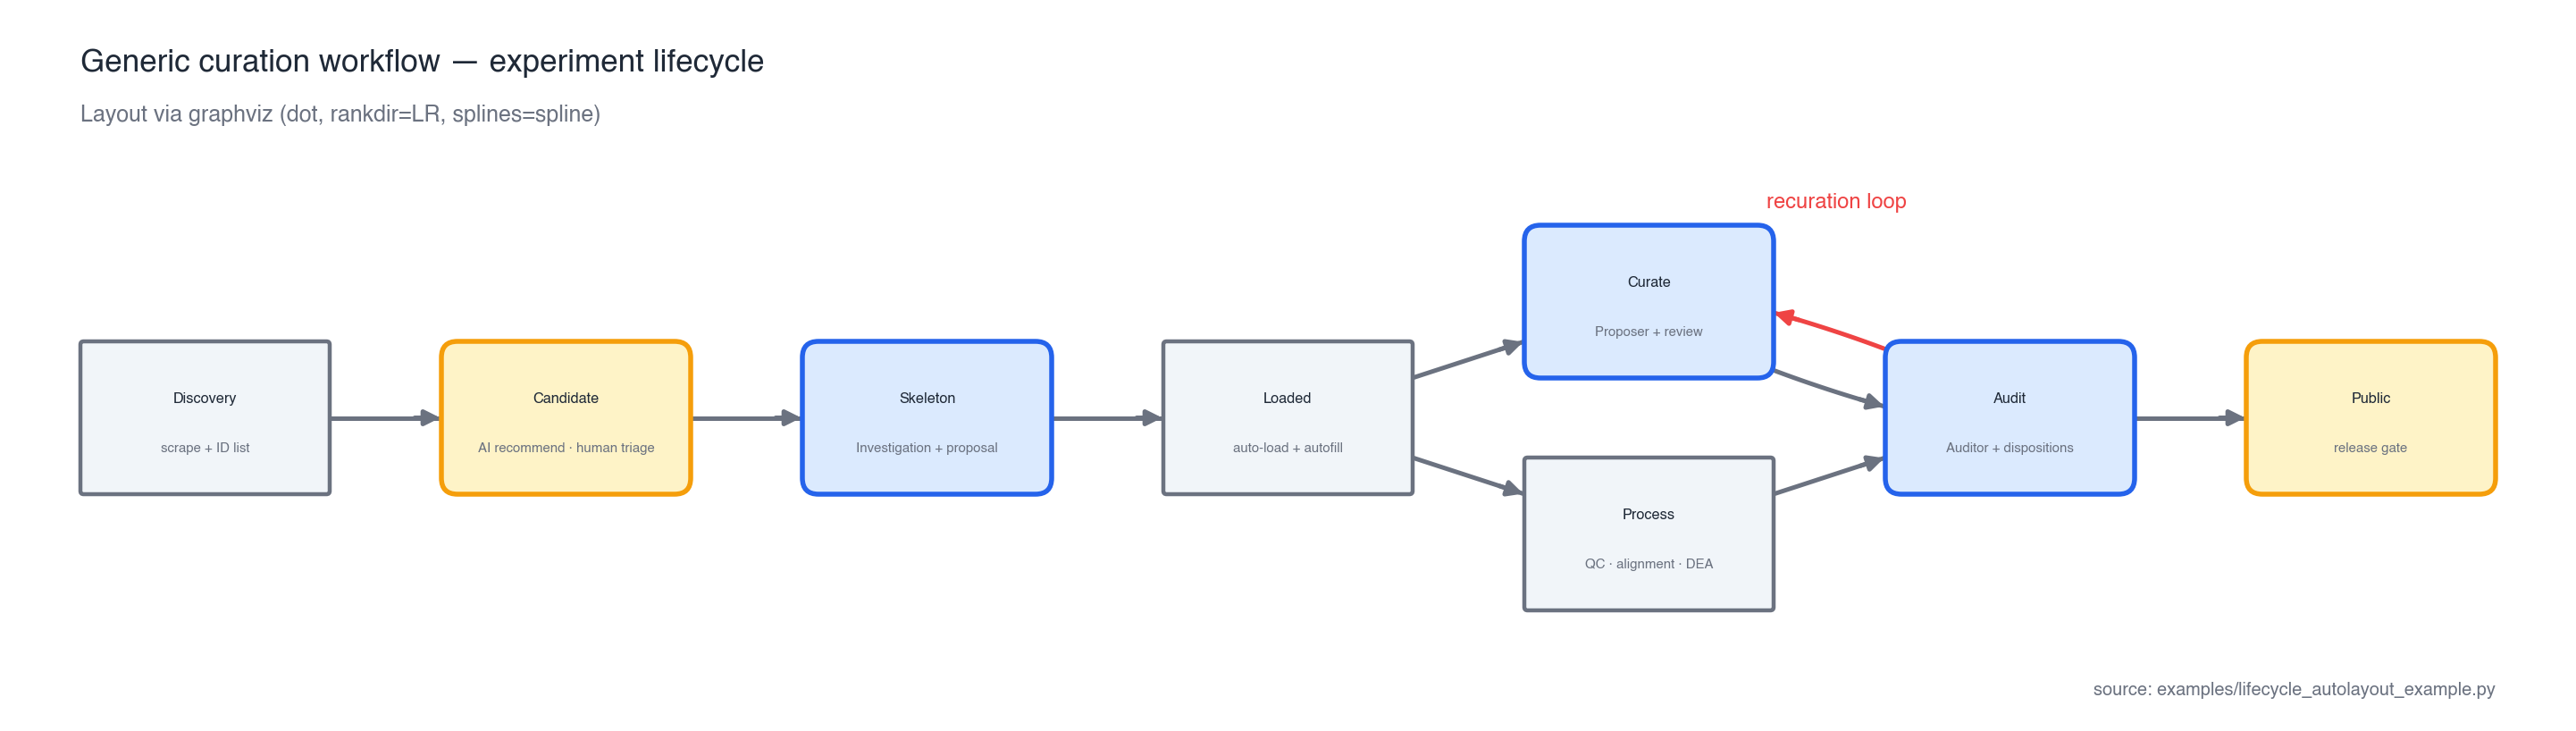

Reproduce this figure in Python.
"""Lifecycle figure — *graphviz-driven layout* version.

Same stages and edges as `lifecycle_example.py`, but the geometry is
computed by `dot` (via `pavlab_arch.autolayout`) rather than by hand.
The visual style — `stage_box`, palette, fonts, ⚙ glyph — is unchanged;
graphviz is used purely as a layout engine.

Graphviz parameters (driven by the prompt — "left-to-right pipeline,
boxes ≈ 1.5" wide, generous spacing"):

    rankdir = "LR"        # left-to-right pipeline
    splines = "spline"    # smooth curved edges, dot routes around boxes
    nodesep = 0.5         # tight vertical gap between fork lanes
    ranksep = 0.7         # column spacing
    engine  = "dot"       # the right engine for DAG / pipeline shapes

The fork (`loaded → {curate, process}`) and join (`{curate, process} →
audit`) emerge automatically — dot puts curate and process at the same
rank because they have the same predecessor and the same successor.
The recuration loop-back (`audit → curate`) is drawn with
`constraint=false` so it doesn't force `audit` to be drawn before
`curate`.

Outputs:
    lifecycle_autolayout_example.svg
    lifecycle_autolayout_example.png
"""
from __future__ import annotations

import sys
from pathlib import Path

import matplotlib
matplotlib.use("Agg")

_SKILL = Path(__file__).resolve().parents[1] / "python"
sys.path.insert(0, str(_SKILL))

import matplotlib.pyplot as plt  # noqa: E402
from matplotlib.patches import FancyArrowPatch  # noqa: E402
from matplotlib.path import Path as MplPath  # noqa: E402
from matplotlib.patches import PathPatch  # noqa: E402

from pavlab_arch import palette as P  # noqa: E402
from pavlab_arch.autolayout import (  # noqa: E402
    GraphSpec, bezier_polyline, layout_graph,
)
from pavlab_arch.layout import svg_safe  # noqa: E402
from pavlab_arch.primitives import stage_box  # noqa: E402
from pavlab_arch.style import apply_rcparams  # noqa: E402


# (key, label, subtitle, color, is_det)
STAGES = [
    ("discovery", "Discovery", "scrape + ID list",            P.DET,      True),
    ("candidate", "Candidate", "AI recommend · human triage", P.ACCENT_3, False),
    ("skeleton",  "Skeleton",  "Investigation + proposal",    P.ACCENT,   False),
    ("loaded",    "Loaded",    "auto-load + autofill",        P.DET,      True),
    ("curate",    "Curate",    "Proposer + review",           P.ACCENT,   False),
    ("process",   "Process",   "QC · alignment · DEA",        P.DET,      True),
    ("audit",     "Audit",     "Auditor + dispositions",      P.ACCENT,   False),
    ("public",    "Public",    "release gate",                P.ACCENT_3, False),
]
STAGE_INFO = {k: (label, subtitle, color, is_det)
              for k, label, subtitle, color, is_det in STAGES}

FORWARD_EDGES = [
    ("discovery", "candidate"),
    ("candidate", "skeleton"),
    ("skeleton",  "loaded"),
    ("loaded",    "curate"),
    ("loaded",    "process"),
    ("curate",    "audit"),
    ("process",   "audit"),
    ("audit",     "public"),
]
LOOPBACK = ("audit", "curate")


# Box dimensions in inches — these go straight to graphviz, then we render
# stage_box at exactly the size dot reserved.
BOX_W = 1.55
BOX_H = 0.95


def build_lifecycle_figure() -> tuple[Path, Path]:
    apply_rcparams()

    # ---- 1. Hand the graph to dot. ------------------------------------
    g = GraphSpec(rankdir="LR", splines="spline", nodesep=0.5, ranksep=0.7)
    for key, *_ in STAGES:
        g.add_node(key, width=BOX_W, height=BOX_H)
    for src, dst in FORWARD_EDGES:
        g.add_edge(src, dst)
    # The loop-back goes "backwards" in the rank order; tell dot it must
    # not influence layout, so audit still ends up to the right of curate.
    g.add_edge(LOOPBACK[0], LOOPBACK[1], constraint="false")

    laid = layout_graph(g)
    bbox_w, bbox_h = laid.bbox

    # ---- 2. Figure sized to the laid-out bounding box. ----------------
    margin = 0.4
    title_h = 0.9
    bottom_pad = 0.25  # source line only — labels now sit on the arcs
    fig_w = bbox_w + 2 * margin
    fig_h = bbox_h + 2 * margin + title_h + bottom_pad
    fig, ax = plt.subplots(figsize=(fig_w, fig_h))
    ax.set_xlim(0, fig_w)
    ax.set_ylim(0, fig_h)
    ax.set_aspect("equal")
    ax.axis("off")
    fig.patch.set_facecolor("white")

    # ---- 3. Title strip. ----------------------------------------------
    ax.text(margin, fig_h - 0.2,
            "Generic curation workflow — experiment lifecycle",
            ha="left", va="top", color=P.TEXT,
            fontsize=14.0, fontweight="bold")
    ax.text(margin, fig_h - 0.55,
            "Layout via graphviz (dot, rankdir=LR, splines=spline)",
            ha="left", va="top", color=P.SUBTLE, fontsize=10.0)

    # Offset that translates dot's data coordinates into our axes.
    # Dot's origin is bottom-left of its bbox.
    ox = margin
    oy = margin + bottom_pad

    # ---- 4. Draw the edges first (so boxes overdraw the joins). -------
    loopback_poly: list[tuple[float, float]] | None = None
    for src, dst, pts in laid.edge_paths():
        poly = bezier_polyline(pts, samples_per_segment=18)
        if not poly:
            continue
        verts = [(x + ox, y + oy) for x, y in poly]
        is_loopback = (src, dst) == LOOPBACK
        color = P.ACCENT_4 if is_loopback else P.SUBTLE
        lw = 2.0
        if len(verts) >= 2:
            codes = [MplPath.MOVETO] + [MplPath.LINETO] * (len(verts) - 1)
            ax.add_patch(PathPatch(
                MplPath(verts, codes),
                facecolor="none", edgecolor=color, linewidth=lw,
                capstyle="round", joinstyle="round",
            ))
            x_pen, y_pen = verts[-2]
            x_end, y_end = verts[-1]
            ax.add_patch(FancyArrowPatch(
                (x_pen, y_pen), (x_end, y_end),
                arrowstyle="-|>", color=color, mutation_scale=14,
                linewidth=lw, shrinkA=0, shrinkB=0,
            ))
        if is_loopback:
            loopback_poly = verts

    # ---- 5. Draw the boxes on top. ------------------------------------
    # The dot output gives us node centre + width/height in inches; we
    # convert to stage_box's (lower-left x, lower-left y, w, h).
    for key in STAGE_INFO:
        cx, cy, w, h = laid.nodes[key]
        x = cx - w / 2 + ox
        y = cy - h / 2 + oy
        label, subtitle, color, is_det = STAGE_INFO[key]
        stage_box(ax, x, y, w, h, label, color,
                  is_det=is_det, subtitle=subtitle)

    # ---- 6. Recuration-loop label — anchored at the loop endpoints'
    # local box top, not the figure-wide row top.
    if loopback_poly:
        src, dst = LOOPBACK
        local_top = max(laid.nodes[k][1] + laid.nodes[k][3] / 2
                        for k in (src, dst)) + oy
        mx, _ = loopback_poly[len(loopback_poly) // 2]
        ax.text(mx, local_top + 0.08, "recuration loop",
                ha="center", va="bottom", color=P.ACCENT_4,
                fontsize=9.5, style="italic", fontweight="bold")

    # Source caption (bottom-right).
    ax.text(fig_w - margin, 0.1,
            "source: examples/lifecycle_autolayout_example.py",
            ha="right", va="bottom", color=P.SUBTLE, fontsize=8.0)

    svg_safe(ax)
    plt.subplots_adjust(left=0.0, right=1.0, top=1.0, bottom=0.0)

    out = Path(__file__).resolve().parent
    svg_path = out / "lifecycle_autolayout_example.svg"
    png_path = out / "lifecycle_autolayout_example.png"
    fig.savefig(svg_path, format="svg", bbox_inches="tight", facecolor="white")
    fig.savefig(png_path, format="png", dpi=180, bbox_inches="tight",
                facecolor="white")
    plt.close(fig)
    return svg_path, png_path


def main() -> int:
    svg, png = build_lifecycle_figure()
    print(f"wrote {svg}")
    print(f"wrote {png}")
    return 0


if __name__ == "__main__":
    sys.exit(main())
